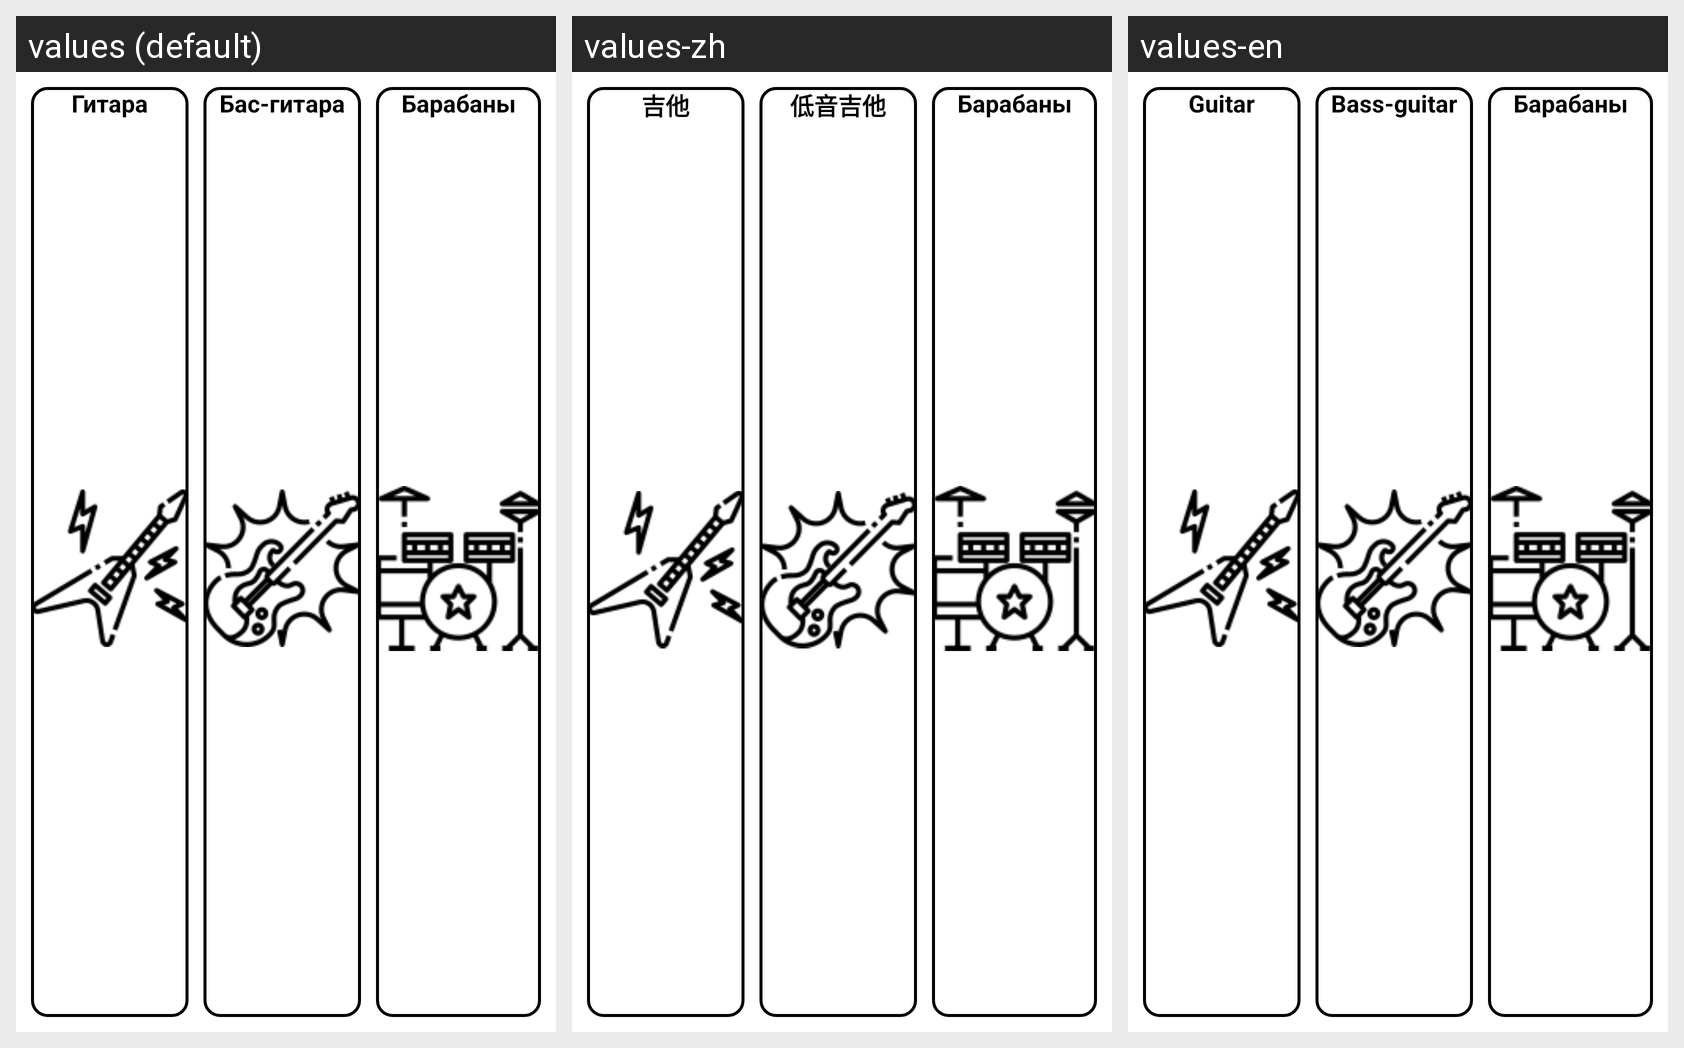

Strings drawn on this Android screen and how each of the app's shown locales translates them:
Android screen res/layout/chooseinst.xml rendered under 3 locales, left to right: values (default), values-zh, values-en. Device: Nexus 5 (rendered at 1080×1920; each locale shown at half size, 540×960, under a caption strip naming it); theme Theme.FastTab.
Strings drawn on this screen, with the default value and each locale's value (text and hints the layout hard-codes, and strings that could not be matched under every locale, appear in the picture but are not listed):

electro
  values: Гитара
  values-zh: 吉他
  values-en: Guitar

bass
  values: Бас-гитара
  values-zh: 低音吉他
  values-en: Bass-guitar

drum
  values: Барабаны
  values-zh: Барабаны
  values-en: Барабаны
